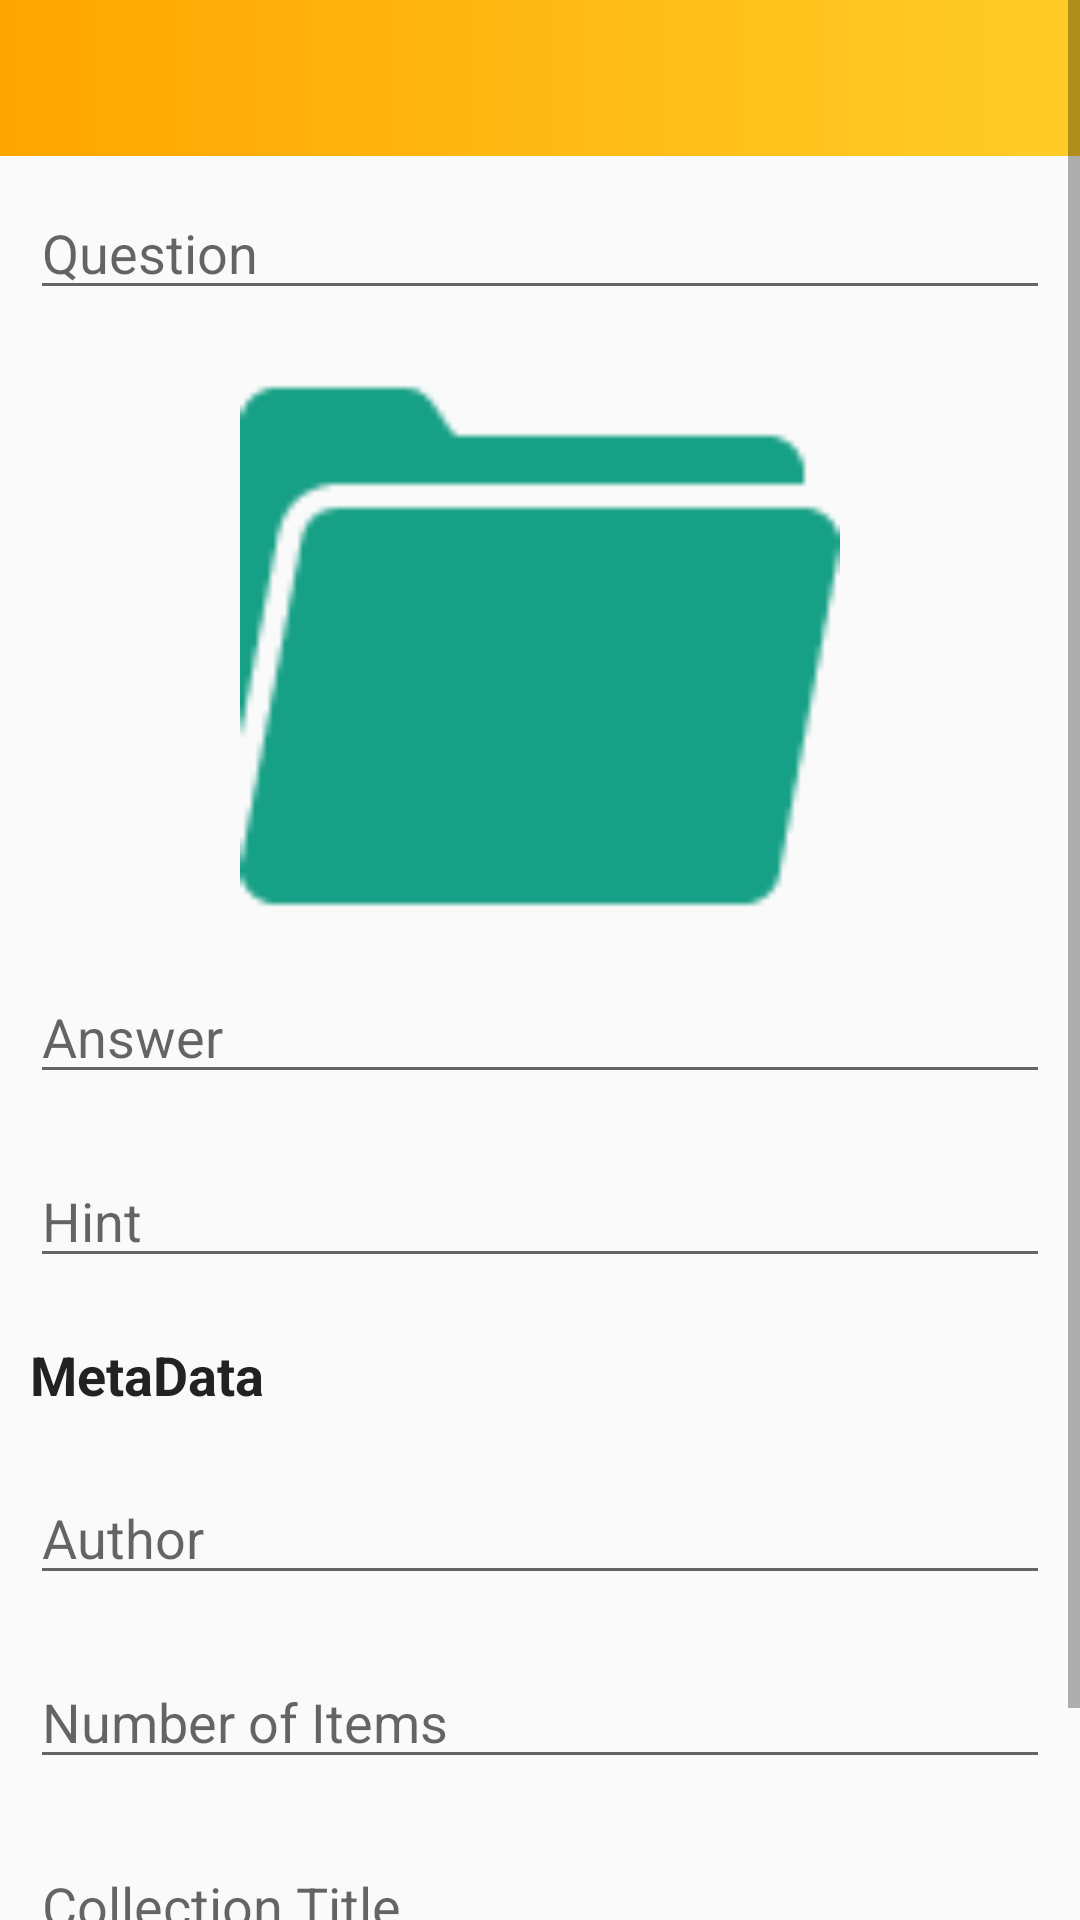

This screen was rendered from an Android layout file. Write that file and the resources it references.
<!-- AndroidManifest.xml: application theme AppTheme -->
<!-- res/layout/activity_flashcard_editor.xml -->
<?xml version="1.0" encoding="utf-8"?>
<ScrollView xmlns:android="http://schemas.android.com/apk/res/android"
    android:layout_width="match_parent"
    android:layout_height="match_parent">

    <LinearLayout
        android:orientation="vertical" android:layout_width="match_parent"
        android:layout_height="wrap_content">
        <include
            layout="@layout/toolbar"/>

        <EditText
            android:layout_width="match_parent"
            android:layout_height="wrap_content"
            android:id="@+id/question"
            android:hint="Question"
            android:layout_margin="10dp"
            android:layout_weight="1" />

        <ImageView
            android:layout_width="200dp"
            android:layout_height="200dp"
            android:layout_gravity="center"
            android:id="@+id/imageView"
            android:src="@drawable/folder"/>

        <EditText
            android:layout_width="match_parent"
            android:layout_height="wrap_content"
            android:id="@+id/answer"
            android:hint="Answer"
            android:layout_margin="10dp"
            android:layout_weight="1.60"/>

        <EditText
            android:layout_width="match_parent"
            android:layout_height="wrap_content"
            android:id="@+id/hint"
            android:hint="Hint"
            android:layout_margin="10dp"
            android:layout_weight="1.60"/>

        <TextView
            android:layout_width="wrap_content"
            android:layout_height="wrap_content"
            android:text="MetaData"
            android:layout_marginLeft="10dp"
            android:layout_marginTop="10dp"
            android:layout_marginBottom="10dp"
            android:textStyle="bold"
            android:textColor="#222222"
            android:textSize="18dp" />
        <EditText
            android:layout_width="match_parent"
            android:layout_height="wrap_content"
            android:id="@+id/author"
            android:hint="Author"
            android:layout_margin="10dp"
            android:layout_weight="1" />

        <EditText
            android:layout_width="match_parent"
            android:layout_height="wrap_content"
            android:id="@+id/numberOfItems"
            android:hint="Number of Items"
            android:layout_margin="10dp"
            android:layout_weight="1" />

        <EditText
            android:layout_width="match_parent"
            android:layout_height="wrap_content"
            android:id="@+id/collectionTitle"
            android:hint="Collection Title"
            android:layout_margin="10dp"
            android:layout_weight="1" />

        <com.gc.materialdesign.views.ButtonRectangle
            android:layout_width="match_parent"
            android:layout_height="55dp"
            android:background="#009999"
            android:text="Insert Details"
            android:id="@+id/ok_button"
            android:textColor="#ffffff" />

    </LinearLayout>
</ScrollView>
<!-- res/layout/toolbar.xml (included above) -->
<?xml version="1.0" encoding="utf-8"?>
<android.support.v7.widget.Toolbar
    xmlns:android="http://schemas.android.com/apk/res/android"
    xmlns:app="http://schemas.android.com/apk/res-auto"
    xmlns:tools="http://schemas.android.com/tools"
    android:layout_height="52dp"
    app:theme="@style/ThemeOverlay.AppCompat.Dark.ActionBar"
    app:popupTheme="@style/MyToolbarPopupStyle"
    android:layout_width="match_parent"
    android:minHeight="?android:attr/actionBarSize"
    android:background="@drawable/action_bar"
    android:id="@+id/toolbar_main"/>
<!-- resources referenced by this layout -->
<resources>
  <!-- drawable action_bar (drawable) -->
  <?xml version="1.0" encoding="utf-8"?>
  <shape xmlns:android="http://schemas.android.com/apk/res/android" android:shape="rectangle" >
      <gradient
          android:type="linear"
          android:startColor="#FFCD28"
          android:endColor="@color/primary"
          android:angle="180"/>
  </shape>
  <!-- drawable folder: png bitmap (drawable-hdpi, 1471 bytes) -->
  <style name="MyToolbarPopupStyle" parent="Theme.AppCompat.Light">
          <item name="colorPrimary">@color/primary</item>
          <item name="colorAccent">@color/accent</item>
          
          <item name="android:textColorPrimary">#333</item>
          
          <item name="android:textColorPrimaryInverse">#333</item>
          
          <item name="android:textColorSecondary">#333</item>
          
          <item name="actionMenuTextColor">#333</item>
          
          <item name="background">@drawable/dslv</item>
      </style>
  <style name="AppTheme" parent="Theme.AppCompat.Light.NoActionBar">
          
  
          <item name="colorPrimary">@color/primary</item>
          
          <item name="colorPrimaryDark">@color/primary_dark</item>
          
          <item name="colorAccent">@color/accent</item>
  
          <item name="colorButtonNormal">@color/button_background</item>
  
      </style>
  <color name="primary">#FFA500</color>
  <color name="accent">#ffffff</color>
  <!-- drawable dslv (drawable) -->
  <?xml version="1.0" encoding="utf-8"?>
  <shape xmlns:android="http://schemas.android.com/apk/res/android" android:shape="rectangle" >
      <gradient
          android:type="linear"
          android:startColor="#F5f5f5"
          android:endColor="#b3b3b3"
          android:angle="-90"/>
  </shape>
  <color name="primary_dark">#006633</color>
  <color name="button_background">#009999</color>
</resources>
